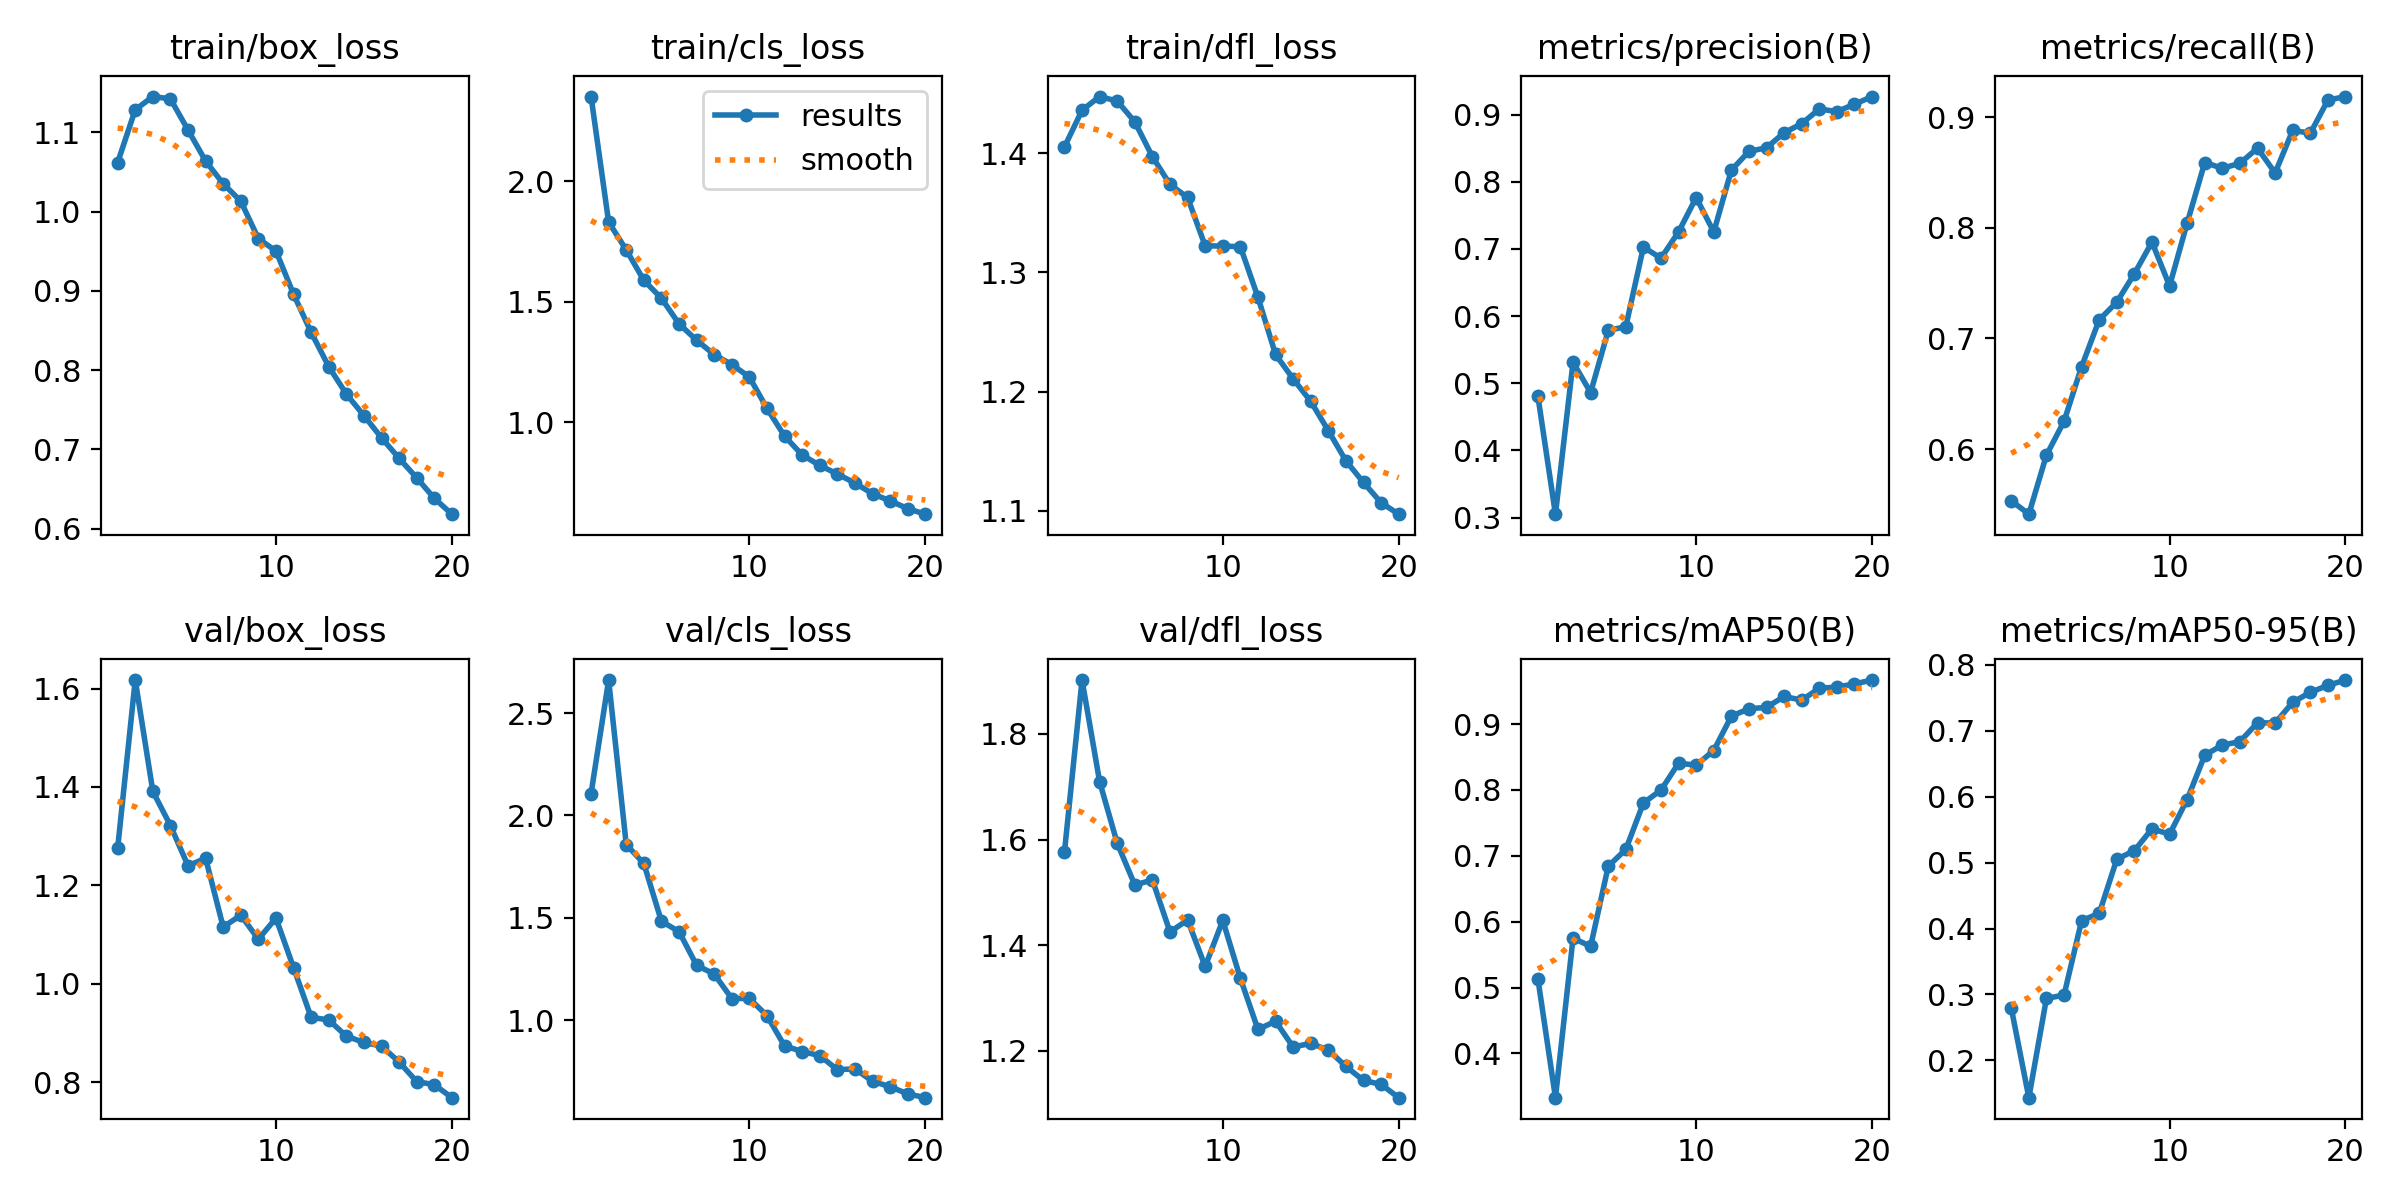

The file beside this chart, header and first rows:
epoch, time, train/box_loss, train/cls_loss, train/dfl_loss, metrics/precision(B), metrics/recall(B), metrics/mAP50(B), metrics/mAP50-95(B), val/box_loss, val/cls_loss, val/dfl_loss, lr/pg0, lr/pg1, lr/pg2
1, 35.99, 1.062, 2.352, 1.405, 0.4812, 0.5533, 0.5138, 0.2796, 1.275, 2.107, 1.576, 0.0004729, 0.0004729, 0.0004729
2, 64.2, 1.128, 1.831, 1.436, 0.305, 0.5412, 0.3329, 0.1435, 1.617, 2.662, 1.902, 0.0009023, 0.0009023, 0.0009023
3, 92.21, 1.145, 1.715, 1.448, 0.5312, 0.5945, 0.5751, 0.294, 1.391, 1.858, 1.71, 0.001284, 0.001284, 0.001284
4, 120.3, 1.142, 1.589, 1.444, 0.4861, 0.625, 0.5626, 0.2991, 1.322, 1.765, 1.593, 0.001217, 0.001217, 0.001217
5, 148.1, 1.103, 1.514, 1.426, 0.5786, 0.6745, 0.6841, 0.4121, 1.24, 1.483, 1.514, 0.001146, 0.001146, 0.001146
6, 175.8, 1.064, 1.408, 1.397, 0.5844, 0.7167, 0.7098, 0.423, 1.255, 1.433, 1.524, 0.001075, 0.001075, 0.001075
7, 203.8, 1.035, 1.34, 1.374, 0.7029, 0.7327, 0.7803, 0.5052, 1.115, 1.268, 1.425, 0.001005, 0.001005, 0.001005
8, 232, 1.013, 1.281, 1.363, 0.6863, 0.7584, 0.7998, 0.5183, 1.139, 1.225, 1.448, 0.0009339, 0.0009339, 0.0009339
9, 259.9, 0.9657, 1.239, 1.322, 0.7255, 0.787, 0.8407, 0.5513, 1.09, 1.105, 1.36, 0.0008631, 0.0008631, 0.0008631
10, 288.3, 0.9502, 1.187, 1.322, 0.7766, 0.7474, 0.8376, 0.5432, 1.133, 1.106, 1.447, 0.0007924, 0.0007924, 0.0007924
11, 317.1, 0.8957, 1.057, 1.322, 0.7253, 0.8043, 0.8599, 0.5958, 1.033, 1.022, 1.337, 0.0007216, 0.0007216, 0.0007216
12, 344.6, 0.8477, 0.9423, 1.279, 0.8174, 0.8589, 0.912, 0.6631, 0.9315, 0.8738, 1.241, 0.0006509, 0.0006509, 0.0006509
13, 371.7, 0.8045, 0.8638, 1.231, 0.8454, 0.8537, 0.9234, 0.6784, 0.9263, 0.8465, 1.256, 0.0005802, 0.0005802, 0.0005802
14, 399.1, 0.7699, 0.8208, 1.211, 0.8508, 0.8582, 0.9254, 0.6836, 0.8933, 0.8264, 1.207, 0.0005094, 0.0005094, 0.0005094
15, 426.6, 0.7427, 0.7847, 1.192, 0.8732, 0.8719, 0.9419, 0.7123, 0.8806, 0.7576, 1.214, 0.0004387, 0.0004387, 0.0004387
16, 454.2, 0.7148, 0.7474, 1.167, 0.8867, 0.8494, 0.9364, 0.7117, 0.8731, 0.7616, 1.202, 0.000368, 0.000368, 0.000368
17, 481.4, 0.6889, 0.7029, 1.142, 0.9086, 0.888, 0.9545, 0.7432, 0.8407, 0.7013, 1.171, 0.0002972, 0.0002972, 0.0002972
18, 508.6, 0.6642, 0.6735, 1.124, 0.9047, 0.8853, 0.9562, 0.7584, 0.8009, 0.6743, 1.144, 0.0002265, 0.0002265, 0.0002265
19, 535.6, 0.6385, 0.6412, 1.107, 0.9157, 0.9153, 0.9611, 0.7689, 0.7946, 0.6397, 1.137, 0.0001558, 0.0001558, 0.0001558
20, 562.9, 0.6185, 0.6181, 1.097, 0.9271, 0.9185, 0.9669, 0.777, 0.7682, 0.6209, 1.111, 8.50255e-05, 8.50255e-05, 8.50255e-05
